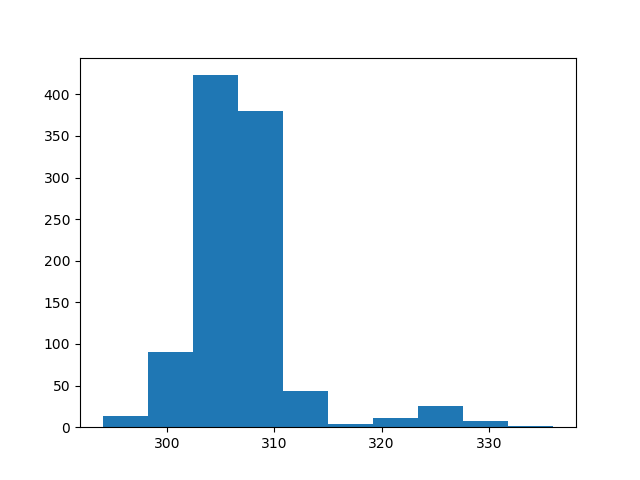

The table this chart was drawn from, first rows:
count, value
0, 309
1, 303
2, 314
3, 308
4, 309
5, 304
6, 300
7, 304
8, 305
9, 298
10, 300
11, 303
12, 307
13, 303
14, 301
15, 308
16, 329
17, 304
18, 305
19, 306
20, 309
21, 304
22, 307
23, 303
24, 327
25, 300
26, 306
27, 304
28, 309
29, 308
30, 304
31, 304
32, 307
33, 309
34, 305
35, 309
36, 303
37, 308
38, 308
39, 307
40, 307
41, 307
42, 308
43, 309
44, 315
45, 309
46, 307
47, 330
48, 304
49, 300
50, 299
51, 305
52, 305
53, 304
54, 303
55, 305
56, 309
57, 306
58, 304
59, 303
... 940 more rows
